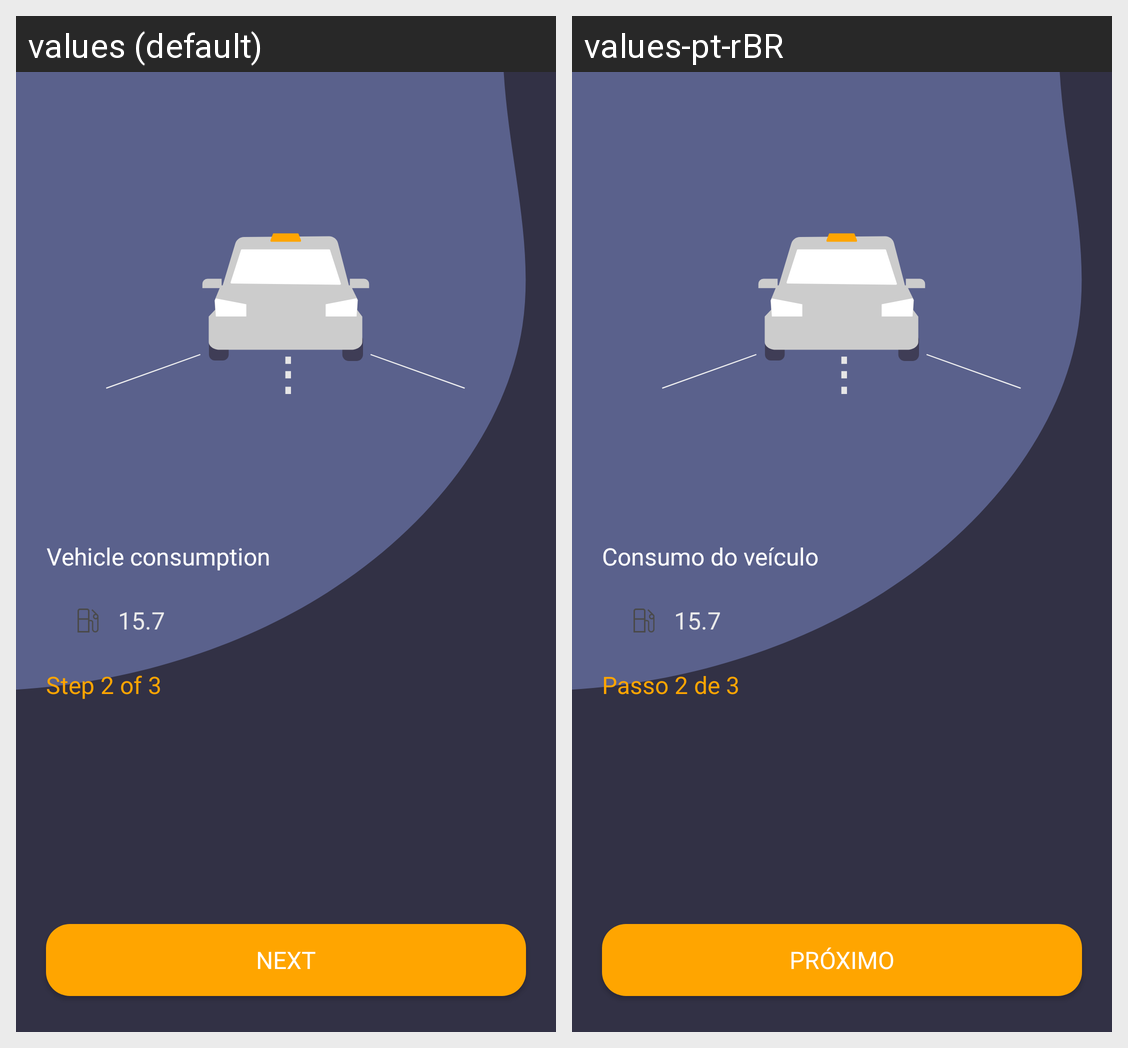

For this localized Android screen grid, give each drawn string resource with its value in every locale shown.
Android screen res/layout/activity_consumption.xml rendered under 2 locales, left to right: values (default), values-pt-rBR. Device: Nexus 5 (rendered at 1080×1920; each locale shown at half size, 540×960, under a caption strip naming it); theme Theme.FuelCalculator.
Strings drawn on this screen, with the default value and each locale's value (text and hints the layout hard-codes, and strings that could not be matched under every locale, appear in the picture but are not listed):

consumption_title
  values: Vehicle consumption
  values-pt-rBR: Consumo do veículo

consumption_example
  values: 15.7
  values-pt-rBR: 15.7

consumption_step
  values: Step 2 of 3
  values-pt-rBR: Passo 2 de 3

consumption_next
  values: Next
  values-pt-rBR: Próximo
